Run: headless pygame with SDL's dummy video driver; simulated clock (each Clock.tick advances the game by its frame time, no real sleeping); random seed 0; keys injected as events and as key.get_pressed() state; no mouse input.
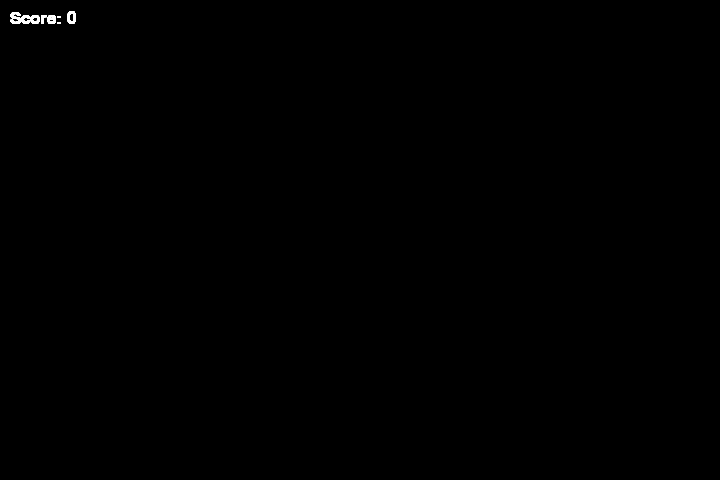
Frame 1 of 4 · flips 1–60 · no input
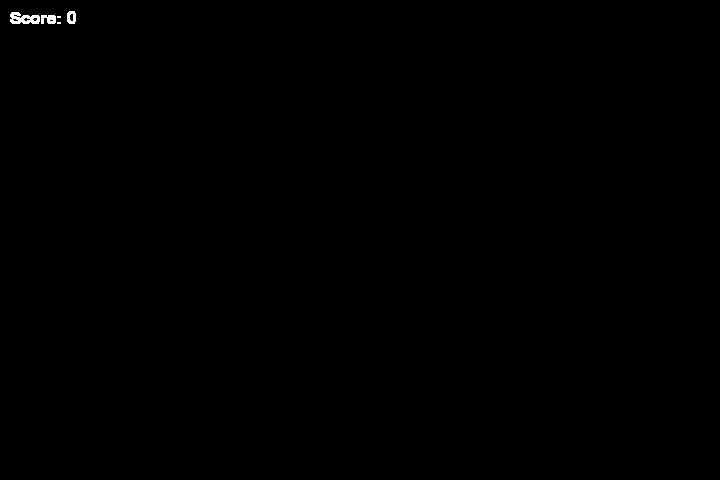
Frame 2 of 4 · flips 61–180 · tapped SPACE, RETURN · held RIGHT (→), D
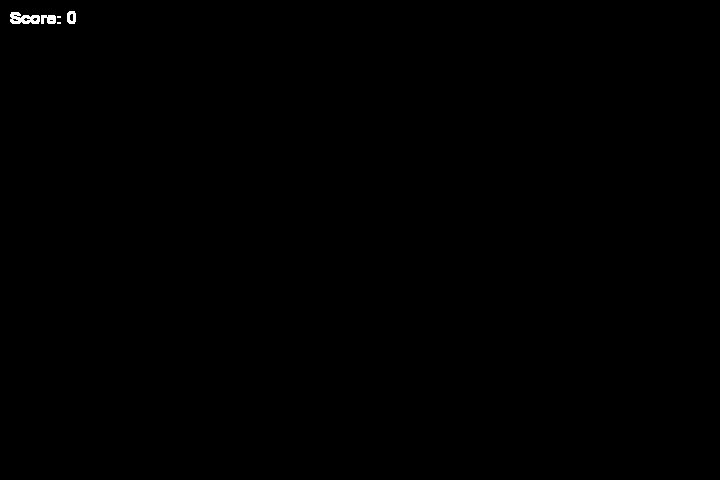
Frame 3 of 4 · flips 181–300 · held DOWN (↓), S
Frame 4 of 4 · flips 301–420 · held LEFT (←), A, UP (↑), W · screen unchanged from frame 3, image omitted

The pygame program that drew these frames:

import pygame
import sys
import time
import random


# define colors - rgb
black = pygame.Color(0, 0, 0)
white = pygame.Color(255, 255, 255)
red = pygame.Color(255, 0, 100)
green = pygame.Color(0, 255, 100)
blue = pygame.Color(0, 0, 255)

# define the window size
window_size_x = 720
window_size_y = 480

# playing screen
grid_start_x = 0
grid_start_y = 50
grid_end_x = window_size_x
grid_end_y = window_size_y


# intialize pygame -> intializes all the modules contained within pygame
pygame.init()

# game window set up
# create graphical window (width, height), screen is a Surface object
screen = pygame.display.set_mode((window_size_x, window_size_y))
pygame.display.set_caption('ESA2 Snake Game')

# FPF frames per second controller
fps_controller = pygame.time.Clock()

running = True

# game variables
# snake position - array of two values needed for the rect object to draw the snake onto the surface (left, top)
snake_pos = [100, 50]

# snake body intial size
snake_body = [[100,50], [90, 50], [80, 50]]

# prey the snake eats
# using random.randrange to determine the new position of the prey
prey_pos = [random.randrange(1, (window_size_x//10)) * 10, random.randrange(1, (window_size_y//10)) * 10]
prey_spawn = True

# direction of the snake
direction = 'RIGHT'
change_drktn = direction

# intialize score
score = 0


"""
display the current score

"""
def show_score():
    global score
    # create font object
    score_font = pygame.font.SysFont('comic sans', 25)
    # render font object on surface
    score_surface = score_font.render(f'Score: {score}', True, white)
    score_rect = score_surface.get_rect(topleft =(10, 10))

    screen.blit(score_surface, score_rect)



"""
calculate new position of prey

"""
def calc_prey_pos():
    pass

"""
game over function

"""
def game_over():
    pass

"""
populate screen

"""
def render_game():
    pass

"""
main function for executing the game loop

"""
def main():

    global running, fps_controller

    while running:

        for event in pygame.event.get():
            if event.type == pygame.QUIT:
                running = False

        show_score()

        pygame.display.flip()

        fps_controller.tick(60)

    pygame.quit()


if __name__ == '__main__':
    main()
